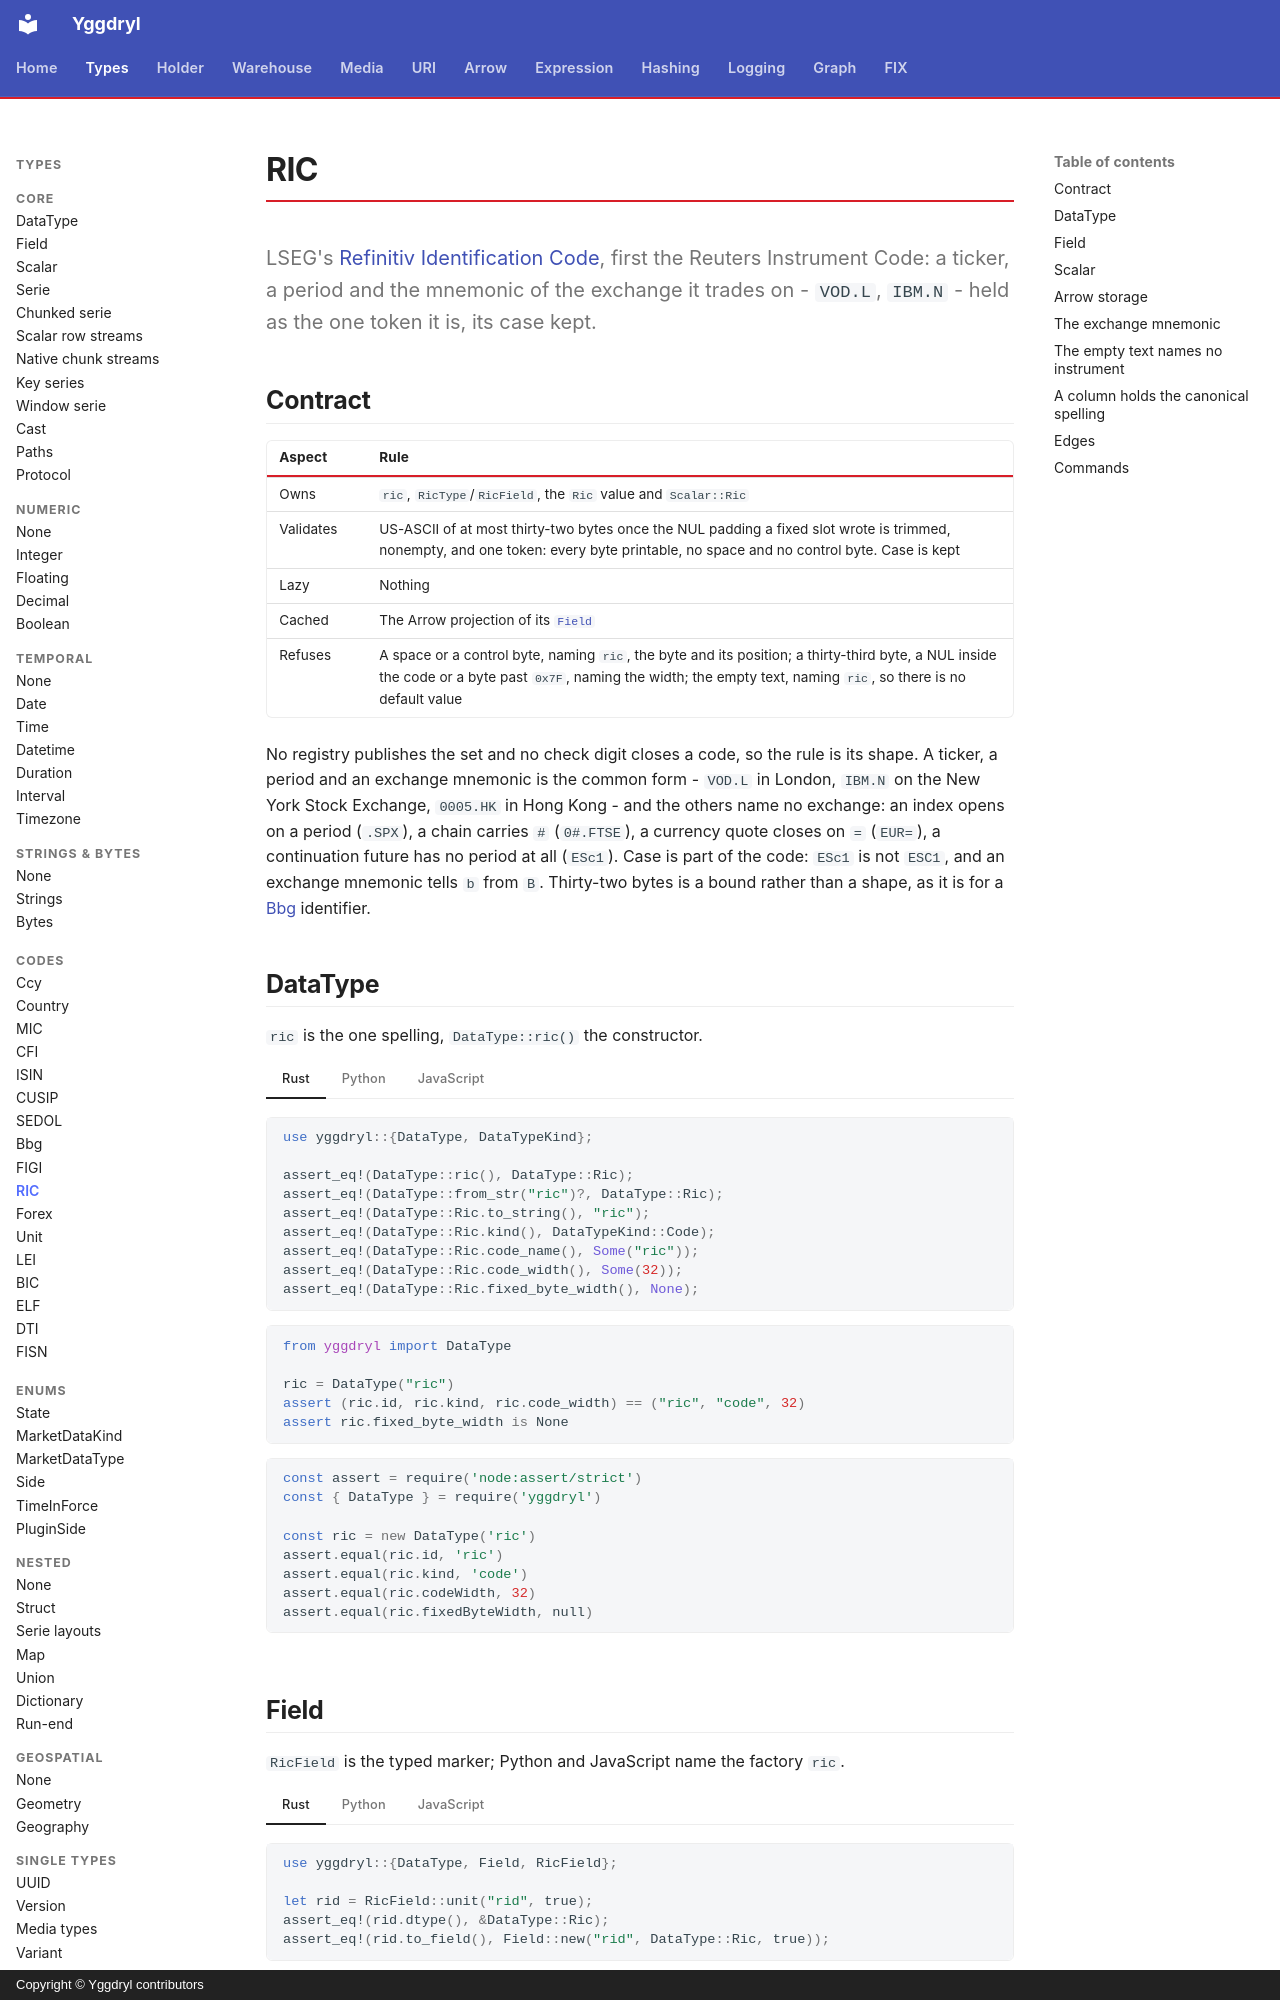

repository: Platob/yggdryl · page: types/codes/ric/index.html · generator: mkdocs · copyright: Copyright © Yggdryl contributors

# RIC

LSEG's [Refinitiv Identification Code](https://en.wikipedia.org/wiki/Refinitiv_Identification_Code), first the Reuters Instrument Code: a ticker, a period and the mnemonic of the exchange it trades on - `VOD.L`, `IBM.N` - held as the one token it is, its case kept.

## Contract

| Aspect | Rule |
| --- | --- |
| Owns | `ric`, `RicType`/`RicField`, the `Ric` value and `Scalar::Ric` |
| Validates | US-ASCII of at most thirty-two bytes once the NUL padding a fixed slot wrote is trimmed, nonempty, and one token: every byte printable, no space and no control byte. Case is kept |
| Lazy | Nothing |
| Cached | The Arrow projection of its [`Field`](../field.md) |
| Refuses | A space or a control byte, naming `ric`, the byte and its position; a thirty-third byte, a NUL inside the code or a byte past `0x7F`, naming the width; the empty text, naming `ric`, so there is no default value |

No registry publishes the set and no check digit closes a code, so the rule is its shape. A ticker, a period and an exchange mnemonic is the common form - `VOD.L` in London, `IBM.N` on the New York Stock Exchange, `0005.HK` in Hong Kong - and the others name no exchange: an index opens on a period (`.SPX`), a chain carries `#` (`0#.FTSE`), a currency quote closes on `=` (`EUR=`), a continuation future has no period at all (`ESc1`). Case is part of the code: `ESc1` is not `ESC1`, and an exchange mnemonic tells `b` from `B`. Thirty-two bytes is a bound rather than a shape, as it is for a [Bbg](bbg.md) identifier.

## DataType

`ric` is the one spelling, `DataType::ric()` the constructor.

=== "Rust"

    ```rust
    use yggdryl::{DataType, DataTypeKind};

    assert_eq!(DataType::ric(), DataType::Ric);
    assert_eq!(DataType::from_str("ric")?, DataType::Ric);
    assert_eq!(DataType::Ric.to_string(), "ric");
    assert_eq!(DataType::Ric.kind(), DataTypeKind::Code);
    assert_eq!(DataType::Ric.code_name(), Some("ric"));
    assert_eq!(DataType::Ric.code_width(), Some(32));
    assert_eq!(DataType::Ric.fixed_byte_width(), None);
    ```

=== "Python"

    ```python
    from yggdryl import DataType

    ric = DataType("ric")
    assert (ric.id, ric.kind, ric.code_width) == ("ric", "code", 32)
    assert ric.fixed_byte_width is None
    ```

=== "JavaScript"

    ```javascript
    const assert = require('node:assert/strict')
    const { DataType } = require('yggdryl')

    const ric = new DataType('ric')
    assert.equal(ric.id, 'ric')
    assert.equal(ric.kind, 'code')
    assert.equal(ric.codeWidth, 32)
    assert.equal(ric.fixedByteWidth, null)
    ```
